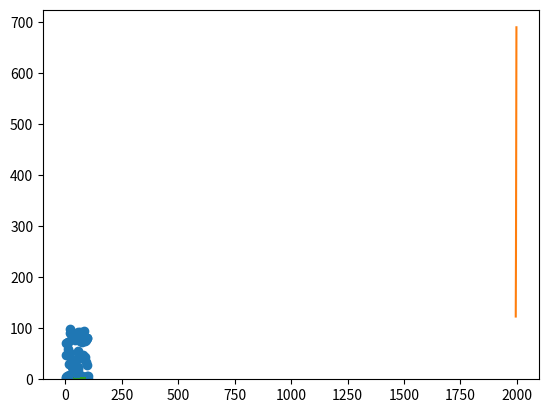
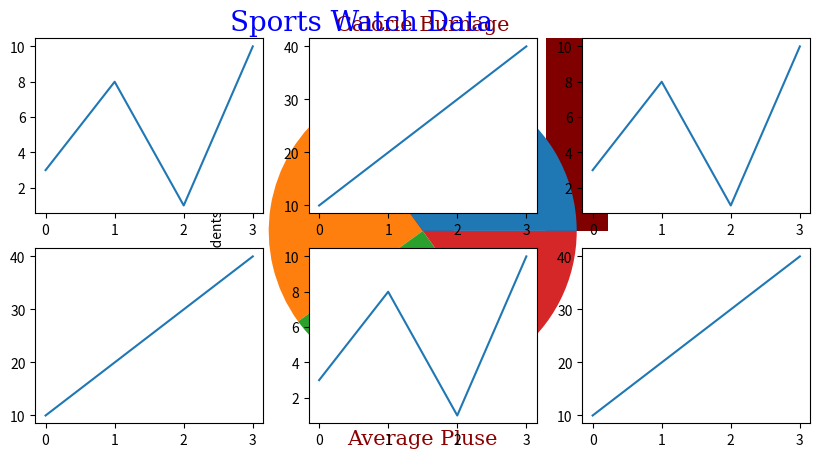
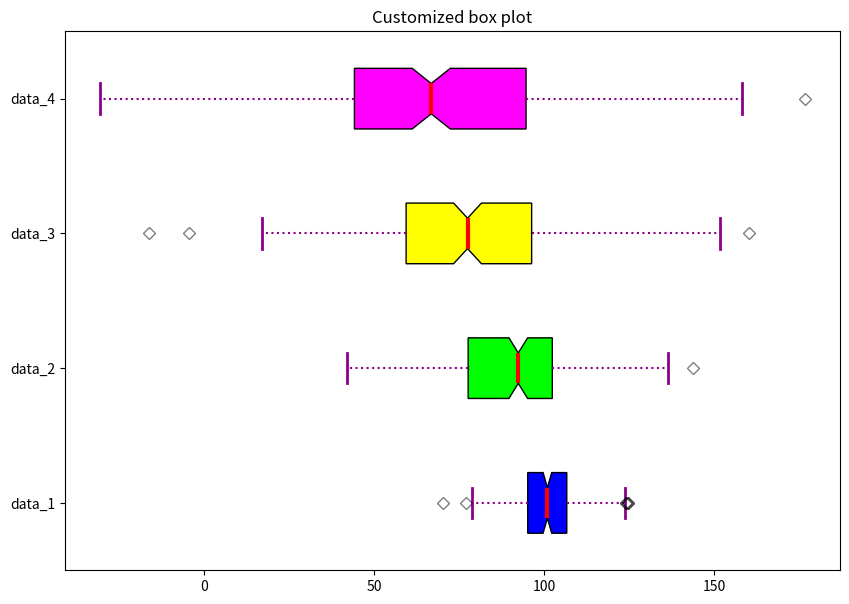

These charts were generated, in order, by the following Python code:
import numpy as np
import matplotlib.pyplot as plt

#Normal Exmple
xpoints = np.array([3,8,1,10])
ypoints = np.array([2,7,4,3])

plt.plot(xpoints,ypoints,marker='o')
plt.show()

#Scatter Chart
X_data = np.random.random(50) * 100
Y_data = np.random.random(50) * 100

plt.scatter(X_data,Y_data)
plt.grid(True)
plt.show()


#Line Chart
population = [123,243,456,690]
year = [1995,1996,1997,1998]

plt.plot(year,population)
plt.grid(False)
plt.show()


#Histogram Chart 
age = [20,56,67,40,89,90,23,45,68,23,11,18]
plt.hist(age,bins=3)
plt.show()


#Bar Chart 
data = {'C':20,'C++':15,'Java':30,'Python':35}
courses = list(data.keys())
values = list(data.values())

fig = plt.figure(figsize=(10,5))

plt.bar(courses,values,color='maroon',width=0.4)

plt.xlabel("Courses Offered")
plt.ylabel("No, Of students enrolled")
plt.title("students entrolled in different courses")
plt.show()

#Pie
newpie = np.array([35,25,25,15])

plt.pie(newpie)
plt.show()


#Label Example
x = np.array([80,25,90,95,100,105,110,115,120,125])
y = np.array([240,250,260,270,280,290,300,310,320,330])

font1 = {'family':'serif','color':'blue','size':'20'}
font2 = {'family':'serif','color':'darkred','size':'15'}

plt.title("Sports Watch Data",loc = 'left', fontdict=font1)

plt.xlabel("Average Pluse",fontdict=font2)
plt.title("Calorie Burnage",fontdict=font2)

plt.plot(x,y)
plt.show()

#Plot Example
x = np.array([0, 1, 2, 3])
y = np.array([3, 8, 1, 10])

plt.subplot(2, 3, 1)
plt.plot(x,y)

x = np.array([0, 1, 2, 3])
y = np.array([10, 20, 30, 40])

plt.subplot(2, 3, 2)
plt.plot(x,y)

x = np.array([0, 1, 2, 3])
y = np.array([3, 8, 1, 10])

plt.subplot(2, 3, 3)
plt.plot(x,y)

x = np.array([0, 1, 2, 3])
y = np.array([10, 20, 30, 40])

plt.subplot(2, 3, 4)
plt.plot(x,y)

x = np.array([0, 1, 2, 3])
y = np.array([3, 8, 1, 10])

plt.subplot(2, 3, 5)
plt.plot(x,y)

x = np.array([0, 1, 2, 3])
y = np.array([10, 20, 30, 40])

plt.subplot(2, 3, 6)
plt.plot(x,y)

plt.show()


# Creating dataset
np.random.seed(10)
data_1 = np.random.normal(100, 10, 200)
data_2 = np.random.normal(90, 20, 200)
data_3 = np.random.normal(80, 30, 200)
data_4 = np.random.normal(70, 40, 200)
data = [data_1, data_2, data_3, data_4]

fig = plt.figure(figsize =(10, 7))
ax = fig.add_subplot(111)

# Creating axes instance
bp = ax.boxplot(data, patch_artist = True,
				notch ='True', vert = 0)

colors = ['#0000FF', '#00FF00', 
		'#FFFF00', '#FF00FF']

for patch, color in zip(bp['boxes'], colors):
	patch.set_facecolor(color)

# changing color and linewidth of
# whiskers
for whisker in bp['whiskers']:
	whisker.set(color ='#8B008B',
				linewidth = 1.5,
				linestyle =":")

# changing color and linewidth of
# caps
for cap in bp['caps']:
	cap.set(color ='#8B008B',
			linewidth = 2)

# changing color and linewidth of
# medians
for median in bp['medians']:
	median.set(color ='red',
			linewidth = 3)

# changing style of fliers
for flier in bp['fliers']:
	flier.set(marker ='D',
			color ='#e7298a',
			alpha = 0.5)
	
# x-axis labels
ax.set_yticklabels(['data_1', 'data_2', 
					'data_3', 'data_4'])

# Adding title 
plt.title("Customized box plot")

# Removing top axes and right axes
# ticks
ax.get_xaxis().tick_bottom()
ax.get_yaxis().tick_left()
	
# show plot
plt.show()